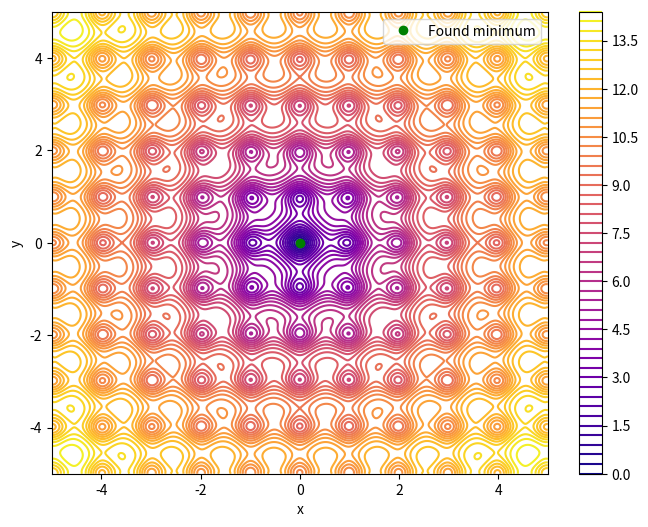

The matplotlib source for this figure:
import numpy as np
import matplotlib.pyplot as plt


np.random.seed(69420)


def simulated_annealing(func, bounds, step=0.5, tol=1e-8, temp=10, cooling_func=None):
    '''
    Find the minimum of a function using Simulated Annealing.

    Parameters
    ----------
    func : callable
        The function to minimize.
    bounds : list of tuples
        The bounds of the search space.
    step : float, optional, default 0.5
        The metropolis step to take in the search space.
    tol : float, optional, default 1e-8
        The required tollerance for the minimum.
    temp : float, optional, default 10
        The initial temperature.
    cooling_func : None or callable, optional, default None
        The cooling function to use. If None, the default
        (T_{i+1} = rate*T) cooling function is used.
        If a custom function is passed, it must take the
        current temperature and the iteration number as arguments.
    
    Returns
    -------
    global_best_x : list
        The best point found i.e. the minimum.
    global_best_value : float
        The value of the function at the minimum.
    '''
    
    D          = len(bounds)                                                    # Number of dimensions
    best_x     = [np.random.uniform(bound[0], bound[1]) for bound in bounds]    # Initial point
    best_value = func(*best_x)                                                  # Initial value
    count      = 0                                                              # Iteration counter

    # Track the global best solution
    global_best_x     = best_x.copy()
    global_best_value = best_value

    if cooling_func is None:
        cooling_func = lambda T, i: T * 0.99

    while True:
        count += 1 # Increase iteration counter
       
        # Sample a new point with uniform proposal distribution
        new_x = best_x + step*np.random.uniform(-1, 1, size=D)

        # Clip the point to ensure it is within the bounds
        new_x = [np.clip(x, bound[0], bound[1]) for x, bound in zip(new_x, bounds)]

        # Compute the new value and the "energy" difference
        new_value = func(*new_x)
        delta_E   = new_value - best_value

        # Metropolis acceptance criterion
        if np.log(np.random.rand()) < -delta_E / temp :
            best_value = new_value
            best_x     = new_x

            # Update the global best if improved
            if new_value < global_best_value:
                global_best_x     = new_x.copy()
                global_best_value = new_value
        
        # Decrease the temperature
        temp = cooling_func(temp, count)
        
        if global_best_value < tol or temp < tol:
            break
    
    return global_best_x, global_best_value, count

#================= Cooling functions =================

def exponential_cooling(T, i, cooling_rate=0.999):
    return T * cooling_rate

def logarithmic_cooling(T, i, alpha=0.001):
    return T / (1 + alpha * np.log(1 + i))

def inverse_cooling(T, i, alpha=0.001):
    return T / (1 + alpha * i)

#================= Function to minimize =================

def F(x, y):
    '''
    Ackley's function
    '''
    a, b, c = 20, 0.2, 2 * np.pi
    return -a * np.exp(-b * np.sqrt(0.5 * (x**2 + y**2))) - np.exp(0.5 * (np.cos(c*x) + np.cos(c*y))) + a + np.exp(1)

#================= Run the algorithm =================

bounds = [(-5.0, 5.0) for _ in range(2)]
best_x, best_value, nc = simulated_annealing(F, bounds, cooling_func=logarithmic_cooling, step=0.5)

print(f"Minimum in: x={best_x}, value={best_value:.5f}, with {nc} iterations")

#================= Plotting the results =================

X = np.linspace(-5, 5, 500)
Y = np.linspace(-5, 5, 500)
X, Y = np.meshgrid(X, Y)


plt.figure(figsize=(8, 6))
c=plt.contour(X, Y, F(X, Y), levels=50, cmap='plasma')
plt.colorbar(c)
plt.plot(best_x[0], best_x[1], "go", label="Found minimum")
plt.legend()
plt.xlabel("x")
plt.ylabel("y")
plt.show()
